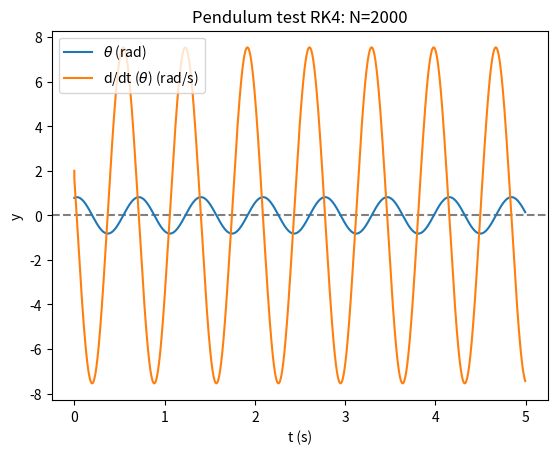

This chart was generated by the following Python code:
# -*- coding: utf-8 -*-
"""
Created on Wed Jul 13 16:42:22 2022

@author: Eric Vidal Marcos
"""
import numpy as np
import matplotlib.pyplot as plt

dim=2   #num equa's
#parametres del problema
g=10
l=0.1

#CI
t0=0
tf=5

#RK4 steps
nstep = 2000   #number
h = (tf-t0)/nstep   #step

#CI
x0=np.zeros(dim, dtype='float')
y0=np.zeros(dim, dtype='float')

p0=2
theta0=np.pi/4

dtheta0=p0

y0[0]=theta0
y0[1]=dtheta0

def pendul(k, x, y):
    if (k==0):
        dypas=y[1]
    if (k==1):
        dypas=-(g/l)*np.sin(y[0])
    return dypas


#RK4 algorithm for solve 1 step of ODE         
def RK4(t, am, fun_dif):
    '''Inputs: s (int) total spin, t (int or float) time, am (array (dim,1))
    coefficients of each state, h (int or float) step.
    Outputs: ak (complex array dim 2s+1) 1 step.
    This function returns every differential equation solution for coefficients
    time evolution.'''
    for k in range(dim):   #apliquem un pas de RK4 per a totes les ED acoblades
            k1 = h*fun_dif(k, t, am)
            k2 = h*fun_dif(k, t + h/2, am + k1/2)
            k3 = h*fun_dif(k, t + h/2, am + k2/2)
            k4 = h*fun_dif(k, t + h, am + k3)
            am[k] = am[k] + (k1 + 2*k2 + 2*k3 + k4)/6
    return am

#Array to save ys and time
ys=np.zeros((dim, nstep+1), dtype='float')
ti=np.zeros(nstep+1, dtype='float')

#IC
ti[0]=t0
for i in range(dim):
    ys[i,0]=y0[i]

#System resolution
t=t0
for n in range(nstep):
    print(n)    #print step number (PODRIA SER UN CARGANDO)
    y0=RK4(t, y0, pendul)  #RK4 step
    
    #Save every value to afterwards plot evo in time, and continue RK4 
    for i in range(dim):
        ys[i, n+1]=y0[i]
    ti[n+1]=t
    
    #Input time for next step
    t=t0+n*h

plt.title('Pendulum test RK4: '+'N='+str(nstep))
plt.xlabel('t (s)')
plt.ylabel('y')
plt.axhline(y=0,linestyle='--',color='grey')
for i in range(dim):
    if i==0:
        lab=r'$\theta$'+' (rad)'
    elif i==1:
        lab='d/dt ('+r'$\theta$'+') (rad/s)'
    plt.plot(ti, ys[i,:],'-',label=lab)
plt.legend()

plt.show()